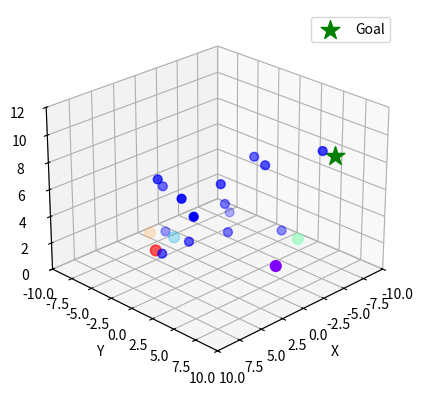

Generate this figure with matplotlib:
import numpy as np
import matplotlib.pyplot as plt
from matplotlib.animation import FuncAnimation

# ---------------- PARAMETERS ----------------
num_drones = 5
num_obstacles = 15   # <<< UPDATED TO 15
speed = 0.05
goal = np.array([-8, 6, 8])   # goal position
circle_radius = 2.0
rotation_speed = 0.05
avoid_radius = 1.0       # drone-drone avoidance distance
obs_avoid_radius = 1.0   # obstacle avoidance distance

# ---------------- INITIAL SETUP ----------------
np.random.seed(42)

# random drone positions
drones = np.random.uniform(-6, 6, (num_drones, 3))
drones[:, 2] = np.random.uniform(1, 3, num_drones)

# random obstacle positions and velocities
obstacles = np.random.uniform(-7, 7, (num_obstacles, 3))
obstacles[:, 2] = np.random.uniform(1, 9, num_obstacles)
ob_vel = np.random.uniform(-0.03, 0.03, (num_obstacles, 3))

# rainbow colors for drones
colors = plt.cm.rainbow(np.linspace(0, 1, num_drones))

# Each drone has its own state: 0=go to goal, 1=circle, 2=orbit
states = np.zeros(num_drones, dtype=int)
rot_angles = np.zeros(num_drones)

# ---------------- PLOT ----------------
fig = plt.figure()
ax = fig.add_subplot(111, projection="3d")
ax.set_xlim(-10, 10); ax.set_ylim(-10, 10); ax.set_zlim(0, 12)
ax.set_xlabel("X"); ax.set_ylabel("Y"); ax.set_zlabel("Z")
ax.scatter(*goal, c="green", marker="*", s=200, label="Goal")
ax.view_init(25, 45)

drone_scatter = ax.scatter(drones[:,0], drones[:,1], drones[:,2], c=colors, s=60)
obstacle_scatter = ax.scatter(obstacles[:,0], obstacles[:,1], obstacles[:,2], c="blue", s=40)
plt.legend()

# ---------------- UPDATE FUNCTION ----------------
def update(frame):
    global drones, obstacles, ob_vel, states, rot_angles

    # --- Move obstacles (bounce on walls) ---
    obstacles[:] += ob_vel
    for i in range(num_obstacles):
        for axis, (lo, hi) in enumerate([(-10,10), (-10,10), (0,12)]):
            if obstacles[i,axis] < lo or obstacles[i,axis] > hi:
                ob_vel[i,axis] *= -1

    # --- Update each drone independently ---
    for i in range(num_drones):
        if states[i] == 0:  # go to goal
            to_goal = goal - drones[i]
            move = to_goal / (np.linalg.norm(to_goal)+1e-6) * speed

            # repulsion from other drones
            for j in range(num_drones):
                if i != j:
                    diff = drones[i] - drones[j]
                    dist = np.linalg.norm(diff)
                    if dist < avoid_radius:
                        move += diff/(dist+1e-6) * speed

            # repulsion from obstacles
            for obs in obstacles:
                diff = drones[i] - obs
                dist = np.linalg.norm(diff)
                if dist < obs_avoid_radius:
                    move += diff/(dist+1e-6) * speed

            drones[i] += move

            # switch to circle state if near goal
            if np.linalg.norm(to_goal) < 1.5:
                states[i] = 1

        elif states[i] == 1:  # circle formation
            vec = drones[i] - goal
            vec[2] = 0
            if np.linalg.norm(vec) > 1e-6:
                target = goal + vec/np.linalg.norm(vec) * circle_radius
                target[2] = goal[2]
                diff = target - drones[i]
                drones[i] += diff/np.linalg.norm(diff) * speed

            # repulsion to spread evenly
            for j in range(num_drones):
                if i != j:
                    diff = drones[i] - drones[j]
                    dist = np.linalg.norm(diff)
                    if dist < avoid_radius*2:
                        drones[i] += diff/(dist+1e-6) * speed

            # check if settled into circle → start orbit
            vec2 = drones[i] - goal
            vec2[2] = 0
            if abs(np.linalg.norm(vec2) - circle_radius) < 0.2:
                states[i] = 2

        elif states[i] == 2:  # orbit around goal
            rot_angles[i] += rotation_speed
            vec = drones[i] - goal
            vec[2] = 0
            r = np.linalg.norm(vec)
            if r < 1e-6:
                r = circle_radius
            angle = np.arctan2(vec[1], vec[0]) + rotation_speed
            drones[i,0] = goal[0] + r*np.cos(angle)
            drones[i,1] = goal[1] + r*np.sin(angle)
            drones[i,2] = goal[2]

    # --- Update plot ---
    drone_scatter._offsets3d = (drones[:,0], drones[:,1], drones[:,2])
    obstacle_scatter._offsets3d = (obstacles[:,0], obstacles[:,1], obstacles[:,2])
    return drone_scatter, obstacle_scatter

# ---------------- RUN ANIMATION ----------------
ani = FuncAnimation(fig, update, frames=600, interval=50, blit=False)
plt.show()
